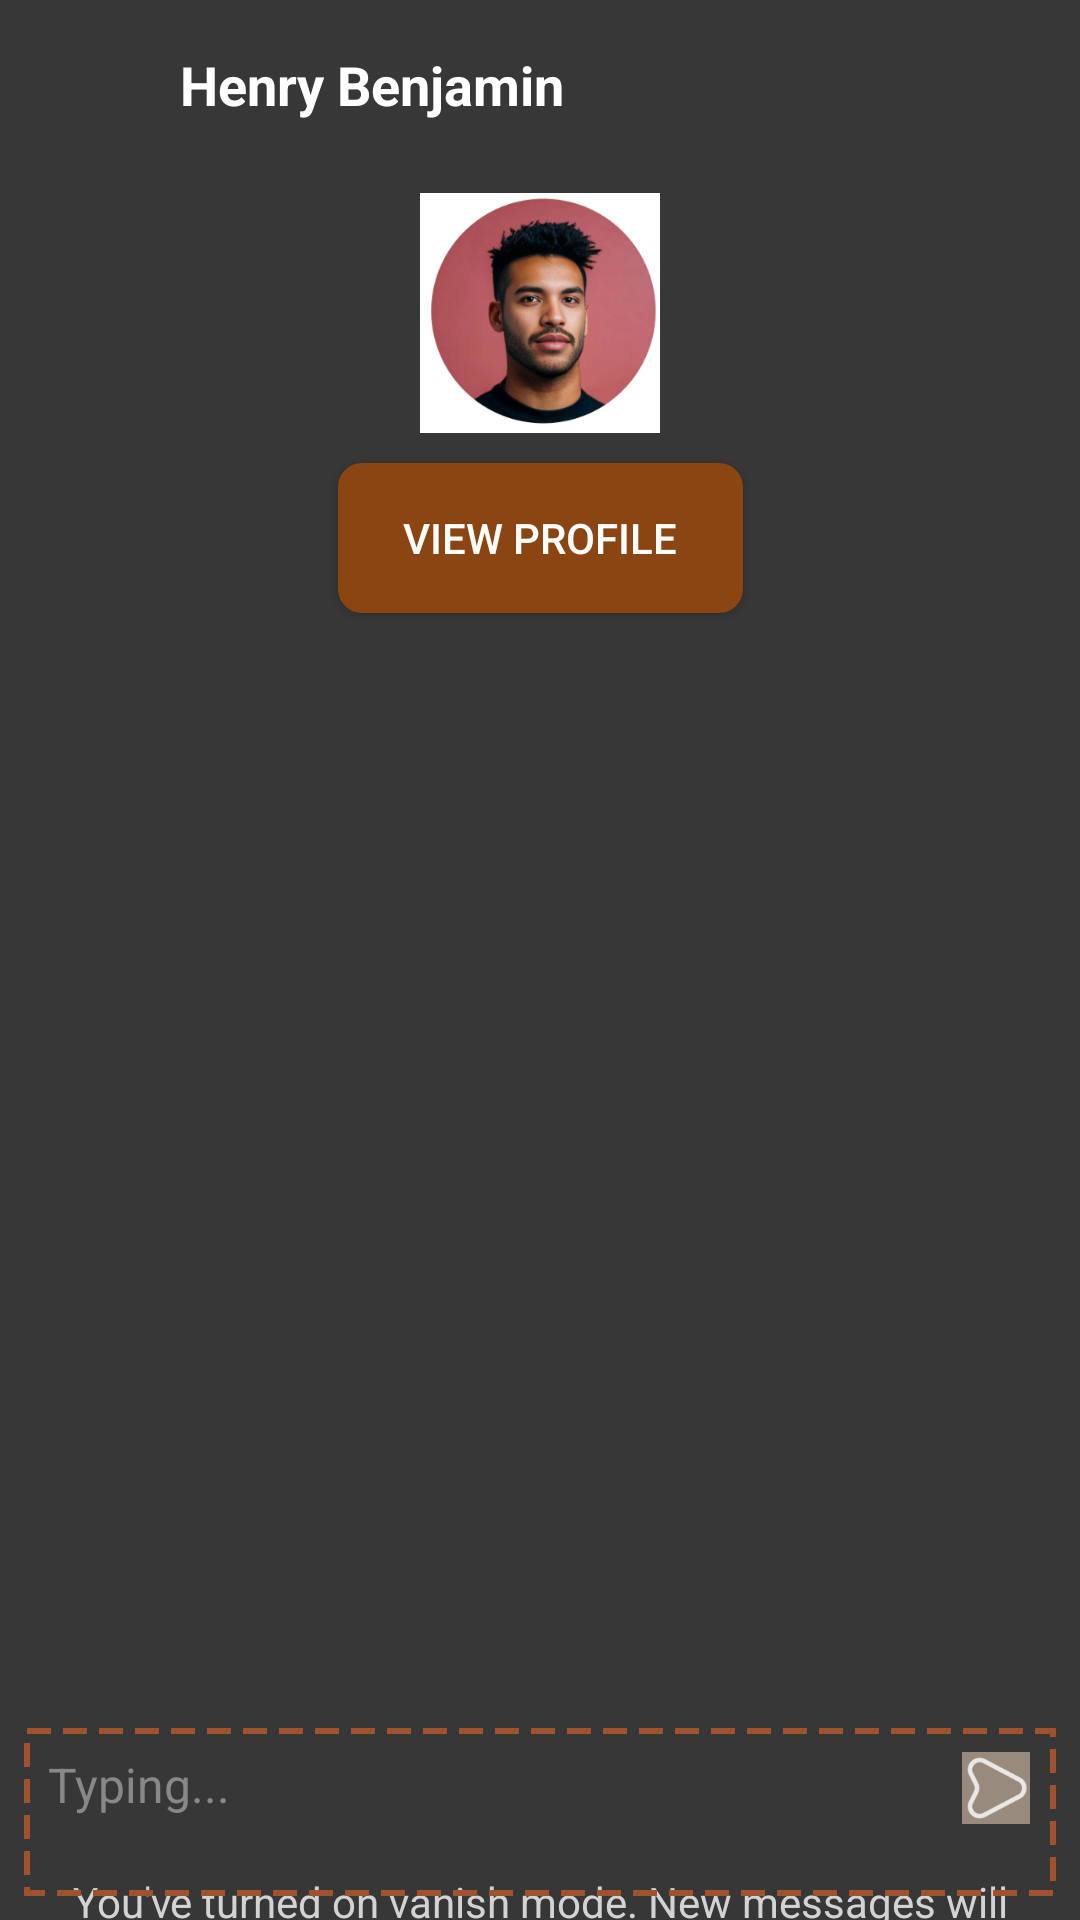

Produce the Android XML layout that renders to this screen, including the resource entries it uses.
<!-- AndroidManifest.xml: application theme Theme.AppCompat.Light.NoActionBar -->
<!-- res/layout/activity_vanish_mode.xml -->
<?xml version="1.0" encoding="utf-8"?>
<androidx.constraintlayout.widget.ConstraintLayout
    xmlns:android="http://schemas.android.com/apk/res/android"
    xmlns:app="http://schemas.android.com/apk/res-auto"
    xmlns:tools="http://schemas.android.com/tools"
    android:layout_width="match_parent"
    android:layout_height="match_parent"
    android:background="#383737"
    tools:context=".VanishModeActivity">

    
    <ImageView
        android:id="@+id/backButton"
        android:layout_width="24dp"
        android:layout_height="24dp"
        android:layout_marginStart="16dp"
        android:layout_marginTop="16dp"
        android:src="@drawable/baseline_arrow_back_ios_24"
        app:layout_constraintStart_toStartOf="parent"
        app:layout_constraintTop_toTopOf="parent"/>

    
    <TextView
        android:id="@+id/userName"
        android:layout_width="wrap_content"
        android:layout_height="wrap_content"
        android:layout_marginStart="20dp"
        android:layout_marginTop="16dp"
        android:text="Henry Benjamin"
        android:textColor="@color/white"
        android:textSize="18sp"
        android:textStyle="bold"
        app:layout_constraintStart_toEndOf="@id/backButton"
        app:layout_constraintTop_toTopOf="parent" />

    
    <ImageView
        android:id="@+id/profileImage"
        android:layout_width="80dp"
        android:layout_height="80dp"
        android:layout_marginTop="24dp"
        android:src="@drawable/henryb"
        android:scaleType="centerCrop"
        app:layout_constraintTop_toBottomOf="@id/userName"
        app:layout_constraintStart_toStartOf="parent"
        app:layout_constraintEnd_toEndOf="parent"/>

    
    <Button
        android:id="@+id/viewProfileButton"
        android:layout_width="135dp"
        android:layout_height="50dp"
        android:layout_marginTop="10dp"
        android:background="@drawable/button_bg"
        android:text="View Profile"
        android:textColor="@color/white"
        app:layout_constraintEnd_toEndOf="parent"
        app:layout_constraintStart_toStartOf="parent"
        app:layout_constraintTop_toBottomOf="@id/profileImage" />

    
    <androidx.recyclerview.widget.RecyclerView
        android:id="@+id/chatRecyclerView"
        android:layout_width="match_parent"
        android:layout_height="400dp"
        android:layout_marginTop="16dp"
        app:layout_constraintTop_toBottomOf="@id/viewProfileButton"
        app:layout_constraintBottom_toTopOf="@id/vanishModeText"
        app:layout_constraintStart_toStartOf="parent"
        app:layout_constraintEnd_toEndOf="parent"/>

    

    
    <TextView
        android:id="@+id/vanishModeText"
        android:layout_width="wrap_content"
        android:layout_height="wrap_content"
        android:layout_marginTop="4dp"
        android:text="You've turned on vanish mode. New messages will disappear in 24 hours after everyone has seen them."
        android:textAlignment="center"
        android:textColor="@color/light_gray"
        android:textSize="14sp"
        app:layout_constraintEnd_toEndOf="parent"
        app:layout_constraintHorizontal_bias="0.0"
        app:layout_constraintStart_toStartOf="parent"
        app:layout_constraintTop_toBottomOf="@id/chatRecyclerView" />

    <LinearLayout
        android:id="@+id/messageInputLayout"
        android:layout_width="match_parent"
        android:layout_height="56dp"
        android:layout_margin="8dp"
        android:background="@drawable/dotted_border"
        android:padding="8dp"
        android:orientation="horizontal"
        app:layout_constraintBottom_toBottomOf="parent"
        app:layout_constraintStart_toStartOf="parent"
        app:layout_constraintEnd_toEndOf="parent">

        <EditText
            android:id="@+id/messageEditText"
            android:layout_width="0dp"
            android:layout_height="wrap_content"
            android:layout_weight="1"
            android:hint="Typing..."
            android:textSize="16sp"
            android:textColor="@color/black"
            android:background="@android:color/transparent"
            android:inputType="textMultiLine"
            android:maxLines="4"
            android:textColorHint="@color/gray"/>

        <ImageView
            android:id="@+id/sendMessageButton"
            android:layout_width="24dp"
            android:layout_height="24dp"
            android:src="@drawable/send_chat"/>
    </LinearLayout>

</androidx.constraintlayout.widget.ConstraintLayout>
<!-- resources referenced by this layout -->
<resources>
  <color name="black">#000000</color>
  <color name="gray">#888888</color>
  <color name="light_gray">#D3D3D3</color>
  <color name="white">#FFFFFFFF</color>
  <!-- drawable button_bg (drawable) -->
  <?xml version="1.0" encoding="utf-8"?>
  <shape xmlns:android="http://schemas.android.com/apk/res/android"
      android:shape="rectangle">
      <solid android:color="@color/brown"/>
      <corners android:radius="8dp"/>
  </shape>
  <!-- drawable dotted_border (drawable) -->
  <?xml version="1.0" encoding="utf-8"?>
  <shape xmlns:android="http://schemas.android.com/apk/res/android"
      android:shape="rectangle">
      <stroke
          android:width="2dp"
          android:color="@color/light_brown"
          android:dashWidth="8dp"
          android:dashGap="4dp"/>
      <solid android:color="@android:color/transparent"/>
  </shape>
  <!-- drawable henryb: png bitmap (drawable, 142444 bytes) -->
  <!-- drawable send_chat: png bitmap (drawable, 3220 bytes) -->
  <color name="brown">#8B4513</color>
  <color name="light_brown">#A0522D</color>
</resources>
